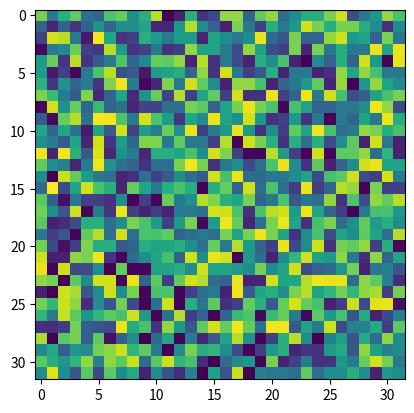

This chart was generated by the following Python code:
import numpy as np
import matplotlib.pyplot as plt


# data = [3045,2955,3005,3265,3405,3625,3485,3495,3205,3235,3295,3095,2885,3235,3125,2915,3055,3055,3165,3265,3055,3175,2975,3005,3005,3045,3075,3145,2955,2985,3055,3025,3165,3345,3395,3585,3395,3895,3625,3435,3205,3225,3345,3345,2985,3295,2975,3165,2885,3275,2955,3135,3005,3185,2985,3075,3045,3005,3045,3045,3005,2975,2895,2975,3595,3535,3525,3645,3795,3775,3685,3585,3365,3235,3445,3185,3445,3215,3345,3225,2975,3185,2975,3085,2945,2925,3045,3165,3165,3055,3075,2985,3225,3165,3275,2955,3555,3645,3885,3725,3595,3585,3525,3445,3815,3595,3185,3355,3135,3055,2995,3225,2955,3145,3055,3225,3145,3365,3275,3115,3275,3185,3005,2955,3185,3085,3225,3085,3675,3725,3815,3755,3585,3615,3645,3715,3625,3885,3495,3265,3055,3115,3295,3355,3185,3145,3115,3235,3205,3255,3115,3095,2975,3165,3235,3165,3075,2985,3095,2855,3675,3795,3595,3555,3645,3715,3755,3835,3615,3795,3675,3225,3235,3165,3055,3125,3075,3185,3135,3385,3235,3115,3185,3185,3115,3125,3055,3225,3055,3025,2955,2955,3925,3585,3665,3625,3645,3585,3505,3545,3415,3555,3805,3505,3415,3075,3265,2975,3115,3055,3055,3025,3115,3165,3185,2985,3265,3115,3055,3095,2985,3055,3225,2975,3505,3705,3645,3615,3735,3575,3625,3685,3805,3665,3725,3595,3525,3135,2995,3265,3135,3075,3125,3355,3085,3365,3165,3085,2955,3075,3025,3145,3165,3225,3025,3045,3555,3535,3665,3725,3625,3705,3625,3865,3575,3825,3595,3635,3635,3275,3035,3165,3225,3045,3085,3045,3255,3325,3025,2995,3165,3165,3185,3185,3205,3315,3055,3145,3615,3555,3725,3525,3635,3775,3545,3715,3645,3535,3485,3675,3585,3455,2975,3085,2995,3205,3075,2985,3125,3365,3215,3125,3185,3095,3185,3395,3225,3185,3085,3005,3685,3625,3685,3635,3795,3455,3615,3535,3595,3675,3875,3725,3665,3085,3135,3185,2985,3085,2985,3125,2975,3135,3265,2995,3315,3025,3175,3185,3055,3275,3235,3025,3435,3645,3615,3685,3575,3535,3585,3675,3855,3735,3505,3645,3265,3185,2955,3135,3295,3325,3075,3045,3235,3355,3235,3175,3235,3145,2975,3035,3115,3075,2955,3115,3545,3345,3545,3465,3615,3765,3575,3895,3645,3575,3465,3235,3225,3255,3205,3305,3505,3365,3325,3325,3295,3215,3135,3325,3075,3325,3035,3035,3055,3175,2785,3115,3265,2975,2735,3345,3415,3545,3665,3635,3395,3355,3405,3175,3275,3545,3275,3125,3185,3435,2915,3175,3255,3085,3205,3125,3035,3115,3165,2975,3075,3085,3225,3225,2975,2635,2615,3265,3445,3415,3405,3345,3355,3405,3595,3385,3435,3175,3385,3075,3025,3085,3175,2945,2955,2955,2975,2995,2915,3025,3035,3075,3145,3135,3535,3415,2715,2405,2915,3225,3075,3255,3465,3345,3495,3225,3185,3235,3255,3235,3095,3465,3495,3165,3075,3175,3255,3175,3135,3085,3135,3165,3295,3055,3095,3275,3365,3365,2805,2705,2645,3185,3365,3365,3125,3205,3325,3365,3325,3495,3415,3205,3295,3505,3235,3455,3275,3165,2955,3255,3385,3185,3175,3055,3125,3255,3145,3055,3265,3295,2815,2975,2925,3075,3325,3415,3585,3315,3365,3115,3365,3115,3185,3185,3405,3305,3075,3485,3125,3255,3525,3075,3215,3315,3225,3165,3135,3095,3185,3025,3255,2985,2575,2885,2665,3145,3465,3235,3405,3435,3275,3255,3215,3365,3445,3275,3325,3675,3315,3495,3345,3405,3275,3315,3225,3125,3025,3275,3175,3205,3265,3215,3465,3205,2955,2675,2925,3095,3265,3295,3405,3535,3405,3485,3255,3265,3165,3405,3185,3175,3275,3225,3275,3315,3275,3225,3355,3205,3255,3145,3225,2975,3035,3225,3405,3525,2815,2685,2875,3135,3505,3465,3235,3385,3395,3465,3225,3685,3465,3205,3405,3495,3185,3295,3215,3165,3135,3085,2915,2975,3075,3125,2815,3035,3055,3365,3465,3555,2845,2885,2885,2825,3275,3315,3585,3325,3175,3205,3455,3025,3165,3075,3205,3085,3075,3095,3215,3175,3115,2975,2785,3075,2995,3215,2825,2955,2665,2825,3165,3225,2855,3095,2845,2915,3145,2975,3095,3495,3325,3325,2995,3225,3235,3205,3075,3225,3225,3215,2975,3045,2975,3225,3075,3145,3165,2945,2755,2815,2885,2955,2735,2925,2825,2815,3095,2805,2745,3075,3075,3325,3085,3165,3035,3135,3265,3305,3295,3175,3165,3085,3115,3115,3305,3455,3455,3295,3315,2855,2855,2945,2595,2805,2735,2665,2885,2635,2845,2605,2925,2975,3075,3205,3275,3325,3255,3485,3325,3365,3175,3415,3115,3315,3615,3685,3465,3435,3275,3295,2995,2785,2815,2785,2595,2375,2675,2815,2815,2785,2845,2595,2665,2745,2925,2815,3145,3095,3405,3075,3095,3235,3185,3035,3125,3595,3495,3465,3615,3495,3535,3495,3025,2885,2675,2615,2915,2395,2855,2645,2785,2955,2615,2805,2755,2785,2805,3025,3075,3215,3325,3405,3295,3135,3165,3325,3625,3705,3485,3555,3705,3495,3645,3555,3035,2985,3025,2925,2775,2885,2915,2735,2895,2895,2675,2815,2475,2925,2685,2855,2775,3025,3125,3055,3215,3385,3265,3305,3495,3545,3495,3405,3545,3545,3615,3225,2955,2845,2915,2735,2735,2775,2675,2805,2605,2635,2805,2815,2705,2805,2875,2705,2745,2635,2945,3455,3095,3185,3345,3385,3225,3525,3665,3325,3365,3465,3525,2975,2635,2735,2535,2925,2545,2715,2595,2745,2975,2545,2705,2525,2745,2815,2595,2845,2785,2805,2955,2635,2745,3045,3235,2785,2745,3145,3095,3365,3445,3465,3345,3585,3125,3215,2775,2925,2825,2535,2735,2975,2575,3005,2755,2785,2595,2505,2595,2805,2615,2715,2575,2845,2785,3025,2435,2635,2715,2975,2985,3095,3045,3345,3365,3645,3355,3355,3215,3185,4185,3305,2815,2955,2745,2165,2975,2925,2805,2685,2805,2745,2545,2885,2745,2465,2665,2735,2635,2535,2465,2615,2635,2735,2955,3185,3175,3265,3175,3205,3435,3005,2975,3115,2755,2975]
data = [202,102,158,192,93,83,182,194,125,159,226,2,23,159,36,57,213,213,80,192,213,92,124,158,158,202,236,58,102,135,213,180,80,26,82,38,82,129,83,126,125,148,26,26,135,226,124,80,23,203,102,47,158,103,135,236,202,158,202,202,158,124,34,124,49,238,227,105,17,251,150,38,48,159,138,103,138,136,26,148,124,103,124,247,90,68,202,80,80,213,236,135,148,80,203,102,5,105,118,195,49,38,227,138,39,49,103,37,47,213,146,148,102,58,213,148,58,48,203,25,203,103,158,102,103,247,148,247,139,195,39,228,38,72,105,184,83,118,194,192,213,25,226,37,103,58,25,159,125,181,25,2,124,80,159,80,236,135,2,246,139,17,49,5,105,184,228,62,72,17,139,148,159,80,213,36,236,103,47,71,159,25,103,103,25,36,213,148,213,180,102,102,162,38,128,83,105,38,205,249,104,5,28,205,104,236,192,124,25,213,213,180,25,80,103,135,192,25,213,2,135,213,148,124,205,172,105,72,206,27,83,150,28,128,195,49,227,47,146,192,47,236,36,37,247,48,80,247,102,236,180,58,80,148,180,202,5,238,128,195,83,172,83,95,27,51,49,94,94,203,191,80,148,202,247,202,181,3,180,146,80,80,103,103,125,248,213,58,72,5,195,227,94,251,249,184,105,238,182,139,38,149,124,247,146,125,236,135,36,48,136,36,103,2,103,82,148,103,247,158,150,83,150,94,17,149,72,238,49,139,107,195,128,247,47,103,135,247,135,36,124,47,192,146,248,180,92,103,213,203,159,180,126,105,72,150,27,238,38,139,84,206,205,105,192,103,102,47,226,3,236,202,159,37,159,92,159,58,124,191,25,236,102,25,249,26,249,160,72,240,27,129,105,27,160,159,148,181,125,237,205,48,3,3,226,136,47,3,236,3,191,191,213,92,167,25,192,124,112,26,104,249,128,94,82,37,93,92,203,249,203,36,103,126,57,92,181,247,125,36,191,25,80,124,236,247,148,148,124,0,233,192,138,104,93,26,37,93,49,71,126,92,71,236,180,247,92,90,102,102,124,146,57,180,191,236,58,47,238,104,89,254,57,148,236,181,160,26,194,148,103,159,181,159,2,160,194,80,236,92,181,92,47,247,47,80,226,213,2,203,48,48,190,78,11,103,48,48,36,125,3,48,3,194,104,125,226,205,159,149,203,80,102,181,71,103,92,213,36,181,58,213,192,226,201,124,68,236,3,104,38,248,48,25,48,25,103,103,93,237,236,182,36,181,227,236,136,248,148,80,47,2,103,180,181,135,189,23,33,58,160,159,93,126,203,181,136,48,138,203,3,139,248,194,26,93,203,248,148,36,180,203,92,125,192,136,160,125,102,44,68,2,192,226,93,238,93,182,181,192,80,93,103,92,203,148,203,248,203,148,37,125,181,58,148,124,191,148,93,227,201,56,12,47,205,160,159,71,82,160,148,150,160,125,93,194,103,226,136,80,47,247,57,124,236,36,201,191,213,48,160,5,235,23,23,212,203,248,38,3,92,125,149,180,80,236,125,247,236,2,136,92,25,124,167,236,146,136,212,102,33,212,80,148,246,2,235,57,58,124,2,194,3,3,146,148,159,125,236,148,148,136,124,202,124,148,236,58,80,90,134,201,23,102,112,68,212,201,2,190,123,236,236,3,247,80,191,47,192,237,226,92,80,247,25,25,237,149,149,226,248,246,246,90,211,190,112,33,23,0,235,222,68,124,236,125,203,3,181,182,3,48,92,104,25,248,72,150,160,126,203,226,146,167,201,167,211,221,44,201,201,167,235,211,33,123,68,201,58,2,93,236,2,159,103,191,36,49,194,160,72,194,238,194,180,23,44,233,57,243,246,11,167,102,233,190,134,167,190,180,236,136,3,93,226,47,80,3,83,172,182,5,172,194,105,5,191,135,180,68,156,23,57,112,34,34,44,201,77,68,56,246,156,180,36,213,136,71,192,237,194,249,194,93,249,249,72,148,102,235,57,112,112,156,44,190,222,0,190,201,78,190,12,78,123,0,90,149,2,103,26,71,148,227,128,3,48,160,227,124,0,112,144,68,155,89,211,123,124,155,78,133,123,201,211,235,167,190,102,0,123,202,159,167,123,58,2,48,138,160,26,38,36,136,156,68,212,144,112,124,189,158,134,167,211,110,211,190,233,89,189,235,167,180,32,0,89,124,135,2,202,26,48,105,37,37,136,103,197,237,201,102,123,242,124,68,190,56,190,123,155,23,123,66,33,112,0,144,66,233,0,112,102,103,92,192,92,125,126,158,124,25,134,124]

raw_data = np.array(data)
data = np.array(data)
data = data.reshape(32, 32)
# print(np.average(data)/100)
plt.imshow(data)
plt.show()
# data = np.sort(raw_data)
# data = data[-30:-10]
# print(data)
# data = np.mean(data)
# print(data)
